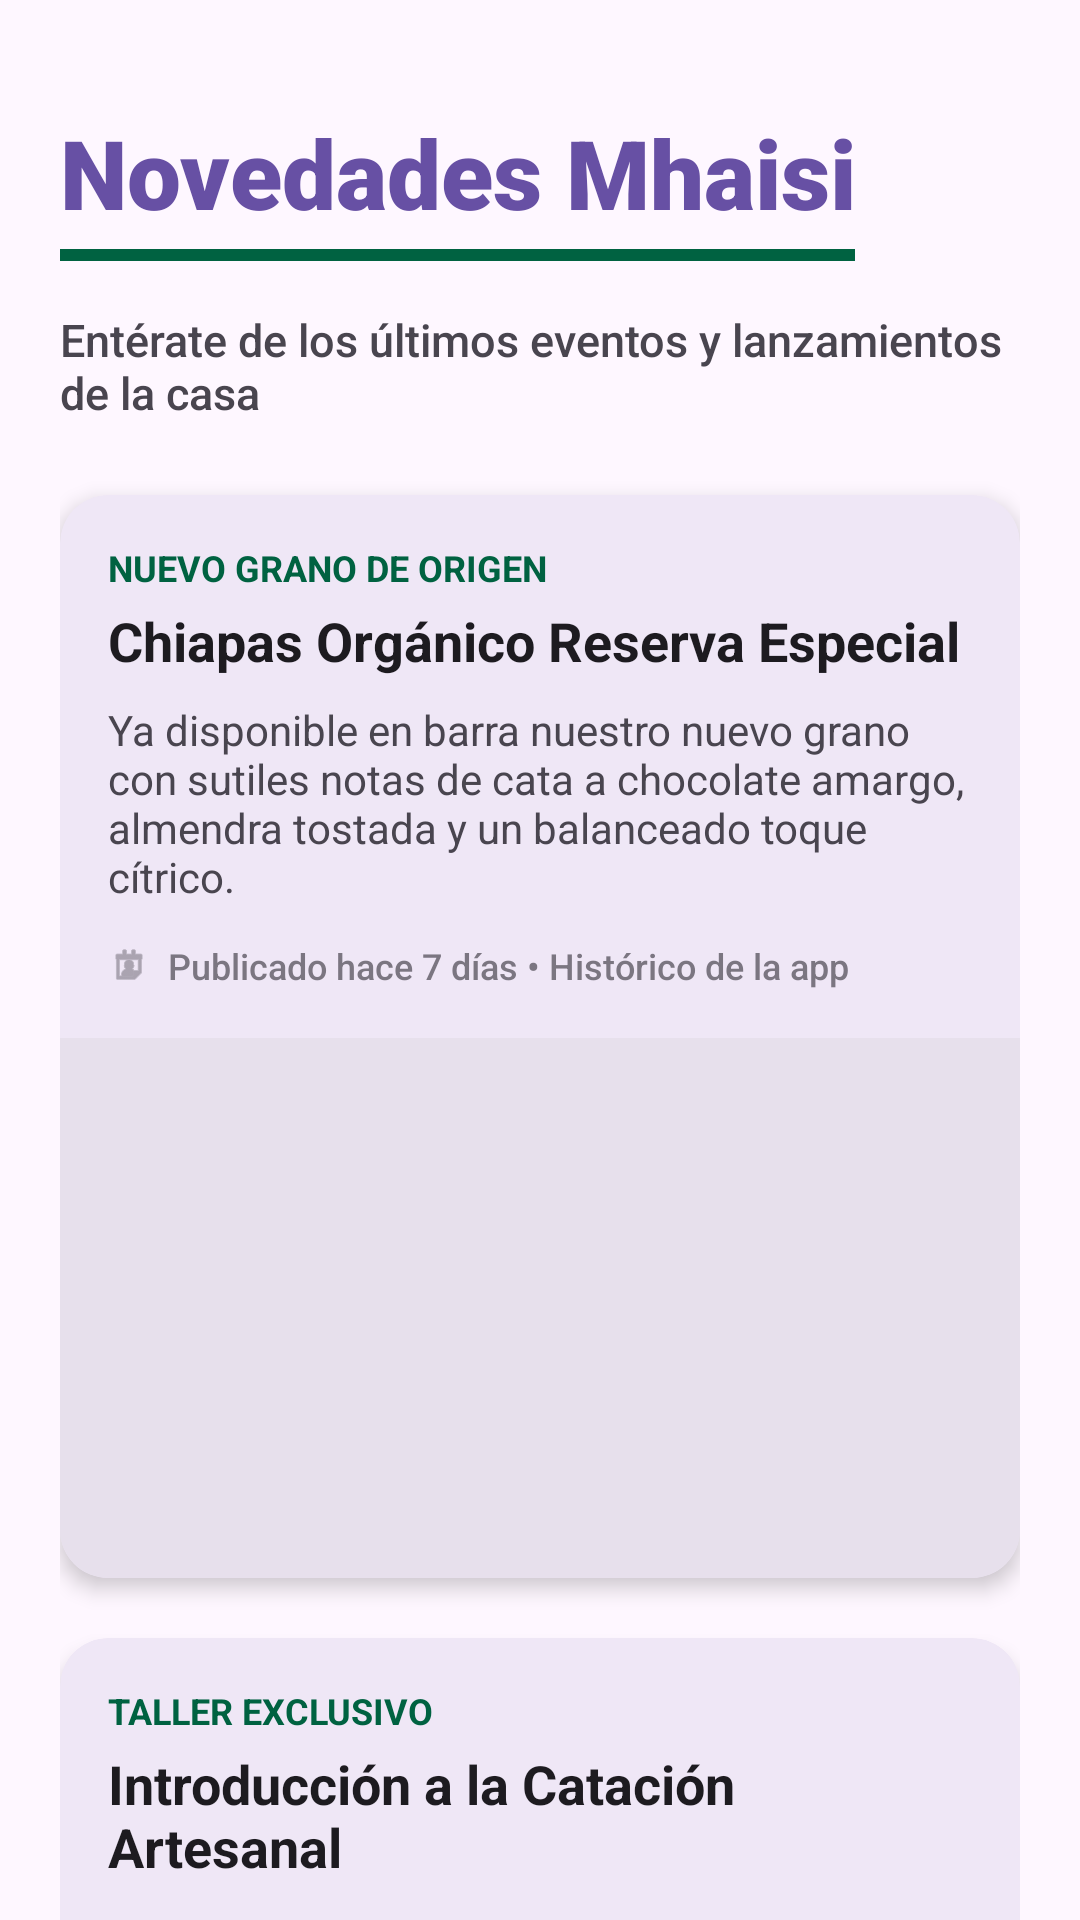

Reconstruct the res/layout file that produces this screen, plus the resources it refers to.
<!-- AndroidManifest.xml: application theme Theme.Navegacion_Menus -->
<!-- res/layout/activity_novedades.xml -->
<?xml version="1.0" encoding="utf-8"?>
<androidx.core.widget.NestedScrollView
    xmlns:android="http://schemas.android.com/apk/res/android"
    xmlns:app="http://schemas.android.com/apk/res-auto"
    android:layout_width="match_parent"
    android:layout_height="match_parent"
    android:background="?android:attr/windowBackground"
    android:fitsSystemWindows="true">

    <LinearLayout
        android:layout_width="match_parent"
        android:layout_height="wrap_content"
        android:orientation="vertical"
        android:padding="20dp">

        <TextView
            android:layout_width="wrap_content"
            android:layout_height="wrap_content"
            android:text="Novedades Mhaisi"
            android:textSize="32sp"
            android:fontFamily="sans-serif-black"
            android:textColor="?attr/colorBarraYBotones"
            android:layout_marginTop="16dp"
            android:layout_marginBottom="4dp"/>

        <View
            android:layout_width="265dp"
            android:layout_height="4dp"
            android:layout_marginBottom="16dp"
            android:background="#006241" />

        <TextView
            android:layout_width="wrap_content"
            android:layout_height="wrap_content"
            android:text="Entérate de los últimos eventos y lanzamientos de la casa"
            android:textSize="15sp"
            android:fontFamily="sans-serif-medium"
            android:textColor="?android:attr/textColorSecondary"
            android:layout_marginBottom="24dp"/>

        <com.google.android.material.card.MaterialCardView
            android:layout_width="match_parent"
            android:layout_height="wrap_content"
            android:layout_marginBottom="20dp"
            app:cardCornerRadius="16dp"
            app:cardElevation="4dp"
            app:strokeWidth="0dp">

            <LinearLayout
                android:layout_width="match_parent"
                android:layout_height="wrap_content"
                android:orientation="vertical">

                <LinearLayout
                    android:layout_width="match_parent"
                    android:layout_height="wrap_content"
                    android:orientation="vertical"
                    android:padding="16dp">

                    <TextView
                        android:layout_width="wrap_content"
                        android:layout_height="wrap_content"
                        android:text="NUEVO GRANO DE ORIGEN "
                        android:textSize="12sp"
                        android:textStyle="bold"
                        android:textColor="#006241"
                        android:layout_marginBottom="4dp"/>

                    <TextView
                        android:layout_width="wrap_content"
                        android:layout_height="wrap_content"
                        android:text="Chiapas Orgánico Reserva Especial"
                        android:textSize="18sp"
                        android:textStyle="bold"
                        android:textColor="?android:attr/textColorPrimary"
                        android:layout_marginBottom="8dp"/>

                    <TextView
                        android:layout_width="match_parent"
                        android:layout_height="wrap_content"
                        android:text="Ya disponible en barra nuestro nuevo grano con sutiles notas de cata a chocolate amargo, almendra tostada y un balanceado toque cítrico."
                        android:textSize="14sp"
                        android:textColor="?android:attr/textColorSecondary"
                        android:layout_marginBottom="12dp"/>

                    <LinearLayout
                        android:layout_width="match_parent"
                        android:layout_height="wrap_content"
                        android:orientation="horizontal"
                        android:gravity="center_vertical"
                        android:alpha="0.7">

                        <ImageView
                            android:layout_width="14dp"
                            android:layout_height="14dp"
                            android:src="@android:drawable/ic_menu_my_calendar"
                            app:tint="?android:attr/textColorSecondary"/>

                        <TextView
                            android:layout_width="wrap_content"
                            android:layout_height="wrap_content"
                            android:text="Publicado hace 7 días • Histórico de la app"
                            android:textSize="12sp"
                            android:fontFamily="sans-serif-medium"
                            android:textColor="?android:attr/textColorSecondary"
                            android:layout_marginStart="6dp"/>
                    </LinearLayout>
                </LinearLayout>

                <com.google.android.material.imageview.ShapeableImageView
                    android:id="@+id/iv_novedad_grano"
                    android:layout_width="match_parent"
                    android:layout_height="180dp"
                    android:scaleType="centerCrop"
                    android:src="@drawable/novedad_1"
                    android:background="?attr/colorSurfaceVariant"
                    app:shapeAppearanceOverlay="@style/ShapeAppearance.Material3.Corner.None"
                    android:layout_gravity="center_horizontal"/>
            </LinearLayout>
        </com.google.android.material.card.MaterialCardView>

        <com.google.android.material.card.MaterialCardView
            android:layout_width="match_parent"
            android:layout_height="wrap_content"
            android:layout_marginBottom="20dp"
            app:cardCornerRadius="16dp"
            app:cardElevation="4dp"
            app:strokeWidth="0dp">

            <LinearLayout
                android:layout_width="match_parent"
                android:layout_height="wrap_content"
                android:orientation="vertical">

                <LinearLayout
                    android:layout_width="match_parent"
                    android:layout_height="wrap_content"
                    android:orientation="vertical"
                    android:padding="16dp">

                    <TextView
                        android:layout_width="wrap_content"
                        android:layout_height="wrap_content"
                        android:text="TALLER EXCLUSIVO "
                        android:textSize="12sp"
                        android:textStyle="bold"
                        android:textColor="#006241"
                        android:layout_marginBottom="4dp"/>

                    <TextView
                        android:layout_width="wrap_content"
                        android:layout_height="wrap_content"
                        android:text="Introducción a la Catación Artesanal"
                        android:textSize="18sp"
                        android:textStyle="bold"
                        android:textColor="?android:attr/textColorPrimary"
                        android:layout_marginBottom="8dp"/>

                    <TextView
                        android:layout_width="match_parent"
                        android:layout_height="wrap_content"
                        android:text="Este sábado abriremos un espacio exclusivo en nuestra sucursal Centro Histórico para aprender a diferenciar perfiles de tueste. Cupo limitado."
                        android:textSize="14sp"
                        android:textColor="?android:attr/textColorSecondary"
                        android:layout_marginBottom="12dp"/>

                    <LinearLayout
                        android:layout_width="match_parent"
                        android:layout_height="wrap_content"
                        android:orientation="horizontal"
                        android:gravity="center_vertical"
                        android:alpha="0.7">

                        <ImageView
                            android:layout_width="14dp"
                            android:layout_height="14dp"
                            android:src="@android:drawable/ic_menu_my_calendar"
                            app:tint="?android:attr/textColorSecondary"/>

                        <TextView
                            android:layout_width="wrap_content"
                            android:layout_height="wrap_content"
                            android:text="Publicado hace 6 días • Archivo de Novedades"
                            android:textSize="12sp"
                            android:fontFamily="sans-serif-medium"
                            android:textColor="?android:attr/textColorSecondary"
                            android:layout_marginStart="6dp"/>
                    </LinearLayout>
                </LinearLayout>

                <com.google.android.material.imageview.ShapeableImageView
                    android:id="@+id/iv_novedad_taller"
                    android:layout_width="match_parent"
                    android:layout_height="180dp"
                    android:scaleType="centerCrop"
                    android:src="@drawable/novedad_2"
                    android:background="?attr/colorSurfaceVariant"
                    app:shapeAppearanceOverlay="@style/ShapeAppearance.Material3.Corner.None"
                    android:layout_gravity="center_horizontal"/>
            </LinearLayout>
        </com.google.android.material.card.MaterialCardView>

    </LinearLayout>
</androidx.core.widget.NestedScrollView>
<!-- resources referenced by this layout -->
<resources>
  <style name="Theme.Navegacion_Menus" parent="Base.Theme.Navegacion_Menus" />
  <style name="Base.Theme.Navegacion_Menus" parent="Theme.Material3.DayNight.NoActionBar">
          <item name="colorBarraYBotones">@color/morado_app_theme</item>
          <item name="colorTextoPasos">@color/primary_color</item>
          <item name="colorFondoDialogoConfirmar">#F5F3F7</item>
  
          <item name="colorPrimary">?attr/colorBarraYBotones</item>
          <item name="android:windowTranslucentStatus">true</item>
      </style>
  <color name="morado_app_theme">#6750A4</color>
  <color name="primary_color">#006241</color>
</resources>
